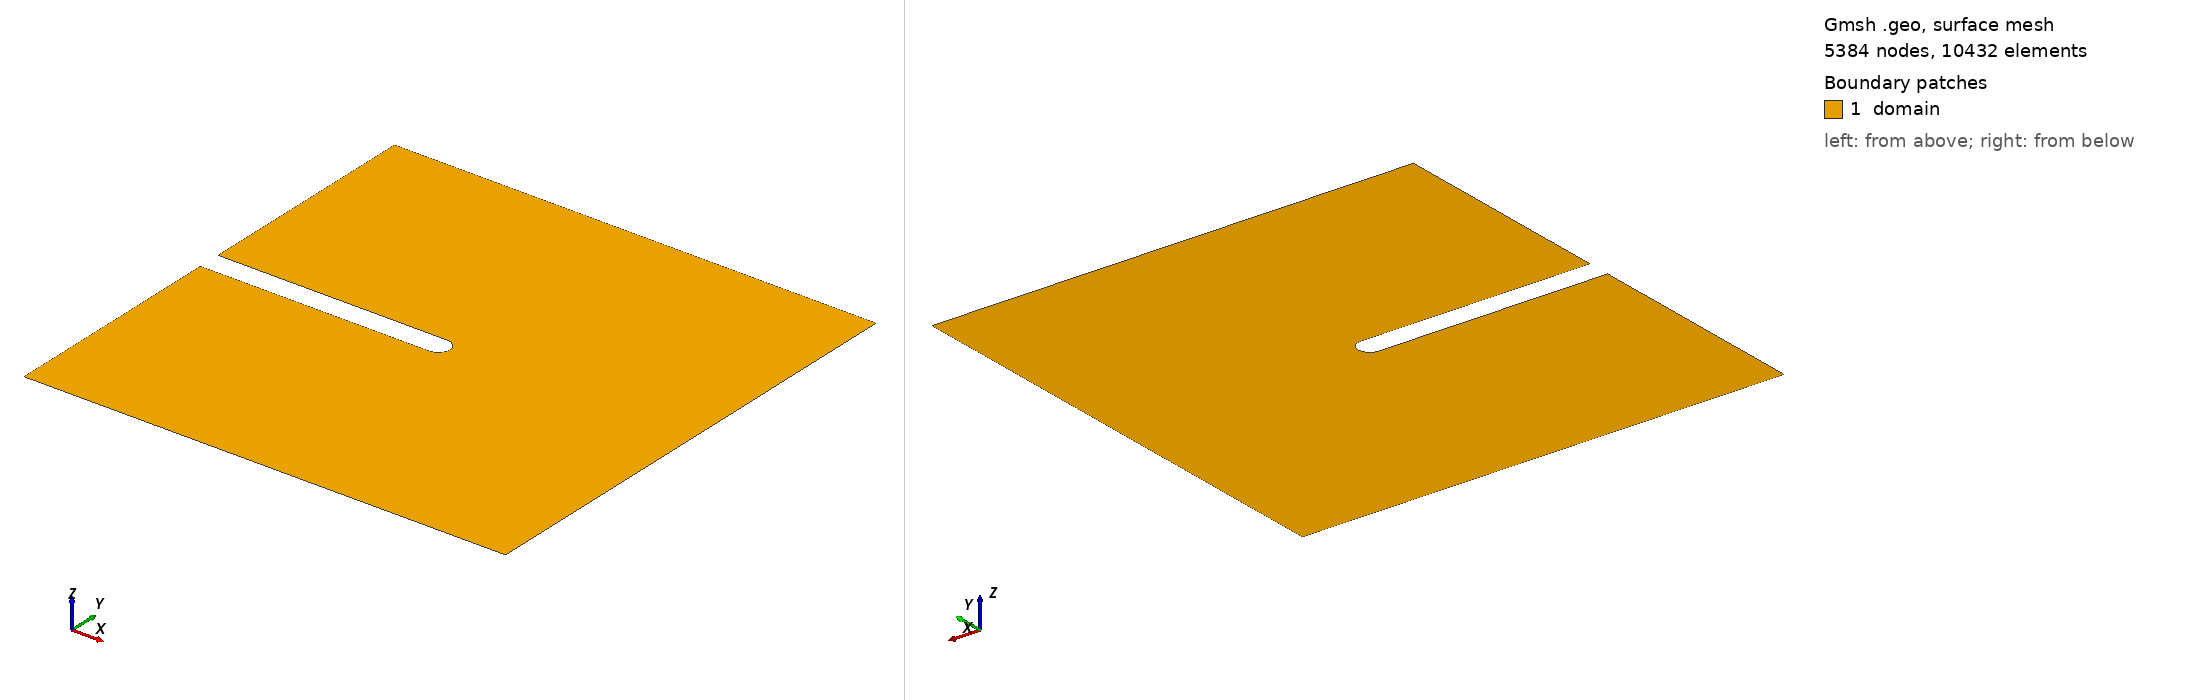

Gmsh geometry script, surface-meshed: 5384 nodes, 10432 surface elements. Boundary patches (legend numbers): 1 domain. Left view from above one corner, right view from below the opposite corner. Legend entries are the model's physical surfaces. The drawing asked Gmsh for element sizes between 1% and 20% of the model's largest extent; the script's own settings can give other sizes.

=== mesh.geo (drawn) ===
// Rounded finite-width notch opening at the left boundary.
// The rightmost point of the semicircular tip is (0.5, 0.5).

Lx = DefineNumber[1.0, Name "Lx"];
Ly = DefineNumber[1.0, Name "Ly"];
tip_x = DefineNumber[0.5, Name "tip_x"];
center_y = DefineNumber[0.5, Name "center_y"];
r_tip = DefineNumber[0.024, Name "r_tip"];
lc_far = DefineNumber[0.02, Name "lc_far"];
lc_near = DefineNumber[0.004, Name "lc_near"];

center_x = tip_x - r_tip;

Point(1) = {0, 0, 0, lc_far};
Point(2) = {Lx, 0, 0, lc_far};
Point(3) = {Lx, Ly, 0, lc_far};
Point(4) = {0, Ly, 0, lc_far};
Point(5) = {0, center_y + r_tip, 0, lc_near};
Point(6) = {center_x, center_y + r_tip, 0, lc_near};
Point(7) = {tip_x, center_y, 0, lc_near};
Point(8) = {center_x, center_y - r_tip, 0, lc_near};
Point(9) = {0, center_y - r_tip, 0, lc_near};
Point(10) = {center_x, center_y, 0, lc_near};

Line(1) = {1, 2};
Line(2) = {2, 3};
Line(3) = {3, 4};
Line(4) = {4, 5};
Line(5) = {5, 6};
Circle(6) = {6, 10, 7};
Circle(7) = {7, 10, 8};
Line(8) = {8, 9};
Line(9) = {9, 1};

Curve Loop(1) = {1, 2, 3, 4, 5, 6, 7, 8, 9};
Plane Surface(1) = {1};

Physical Curve("bottom", 1) = {1};
Physical Curve("right", 2) = {2};
Physical Curve("top", 3) = {3};
Physical Curve("left_upper", 4) = {4};
Physical Curve("notch_upper", 5) = {5};
Physical Curve("notch_tip", 6) = {6, 7};
Physical Curve("notch_lower", 7) = {8};
Physical Curve("left_lower", 8) = {9};
Physical Point("anchor", 9) = {1};
Physical Surface("domain", 10) = {1};

Mesh.CharacteristicLengthFromCurvature = 0;
Mesh.CharacteristicLengthExtendFromBoundary = 0;
Mesh.CharacteristicLengthMin = lc_near;
Mesh.CharacteristicLengthMax = lc_far;
